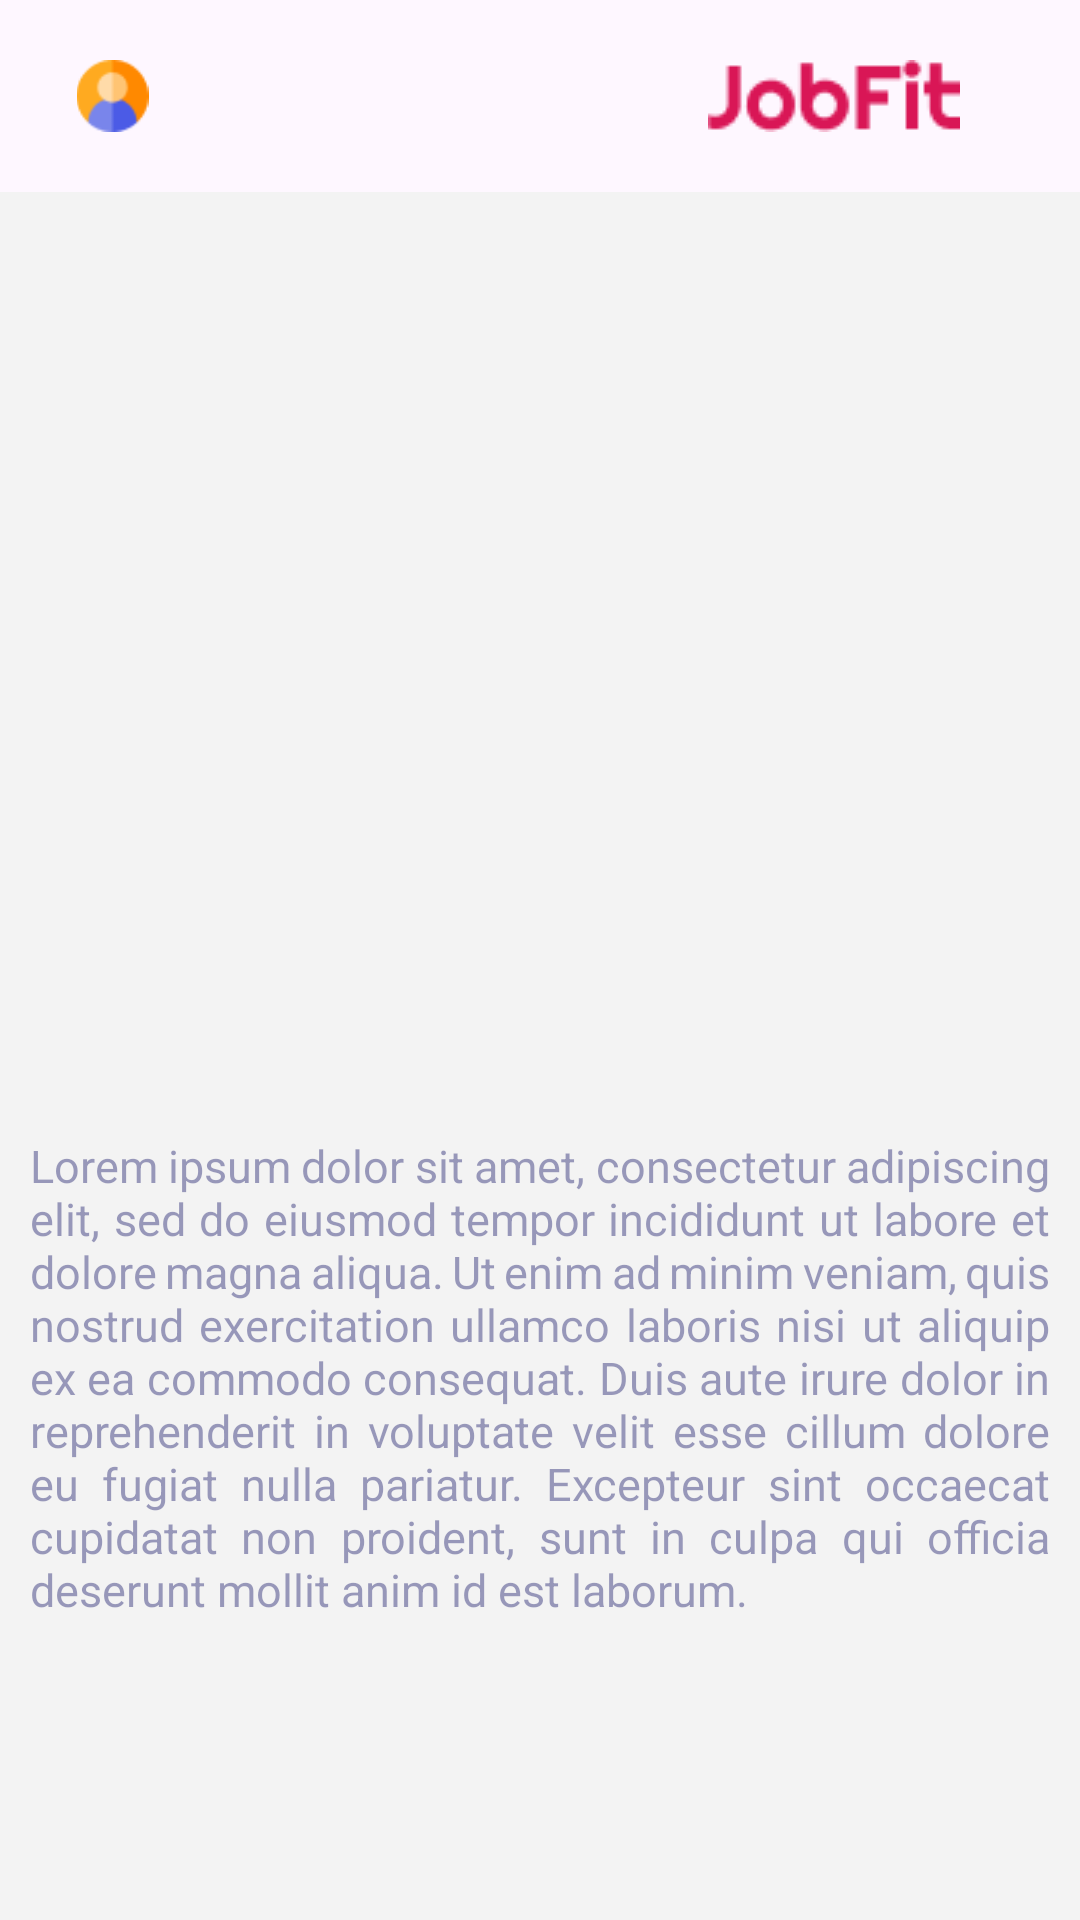

The Android layout XML behind this screen, and the referenced resources:
<!-- AndroidManifest.xml: application theme Theme.JobFit -->
<!-- res/layout/fragment_facts_comp.xml -->
<?xml version="1.0" encoding="utf-8"?>
<LinearLayout xmlns:android="http://schemas.android.com/apk/res/android"
    xmlns:tools="http://schemas.android.com/tools"
    android:layout_width="match_parent"
    android:layout_height="match_parent"
    tools:context=".fragment.FactsCompFragment"
    android:orientation="vertical"
    android:background="#F3F3F3">

    <androidx.coordinatorlayout.widget.CoordinatorLayout
        xmlns:android="http://schemas.android.com/apk/res/android"
        android:layout_width="match_parent"
        android:layout_height="wrap_content">
        <com.google.android.material.appbar.AppBarLayout
            android:layout_width="match_parent"
            android:layout_height="wrap_content"
            android:theme="@style/ThemeOverlay.AppCompat.Dark.ActionBar">
            <androidx.appcompat.widget.Toolbar
                android:id="@+id/toolbar"
                android:layout_width="match_parent"
                android:layout_height="?attr/actionBarSize"
                android:padding="20dp">
                <ImageView
                    android:layout_width="wrap_content"
                    android:layout_height="wrap_content"
                    android:src="@drawable/user_head"
                    android:layout_gravity="start"/>
                <ImageView
                    android:layout_width="wrap_content"
                    android:layout_height="wrap_content"
                    android:layout_marginEnd="20dp"
                    android:src="@drawable/jobfit_head"
                    android:layout_gravity="end"/>
            </androidx.appcompat.widget.Toolbar>
        </com.google.android.material.appbar.AppBarLayout>
    </androidx.coordinatorlayout.widget.CoordinatorLayout>
    
    <ScrollView
        android:layout_width="match_parent"
        android:layout_height="match_parent">
        <LinearLayout
            android:layout_width="match_parent"
            android:layout_height="wrap_content"
            android:orientation="vertical">
            <ImageView
                android:layout_width="match_parent"
                android:layout_height="250dp"
                android:src="@mipmap/ic_launcher_round"
                android:scaleType="centerCrop"/>
            <TextView
                android:layout_width="wrap_content"
                android:layout_height="wrap_content"
                android:textSize="18sp"
                android:textColor="#803C3C80"
                android:textStyle="bold"
                tools:text="Lorem ipsum dolor sit amet, "
                android:layout_marginStart="10dp"
                android:layout_marginEnd="10dp"
                android:layout_marginTop="30dp"/>
            <TextView
                android:layout_width="match_parent"
                android:layout_height="wrap_content"
                android:layout_marginStart="10dp"
                android:layout_marginEnd="10dp"
                android:layout_marginTop="10dp"
                android:textSize="15sp"
                android:textColor="#803C3C80"
                android:text="Lorem ipsum dolor sit amet, consectetur adipiscing elit, sed do eiusmod tempor incididunt ut labore et dolore magna aliqua. Ut enim ad minim veniam, quis nostrud exercitation ullamco laboris nisi ut aliquip ex ea commodo consequat. Duis aute irure dolor in reprehenderit in voluptate velit esse cillum dolore eu fugiat nulla pariatur. Excepteur sint occaecat cupidatat non proident, sunt in culpa qui officia deserunt mollit anim id est laborum."
                android:justificationMode="inter_word"/>
        </LinearLayout>
    </ScrollView>
</LinearLayout>
<!-- resources referenced by this layout -->
<resources>
  <!-- drawable jobfit_head: png bitmap (drawable, 1346 bytes) -->
  <!-- drawable user_head: png bitmap (drawable, 1253 bytes) -->
  <style name="Theme.JobFit" parent="Base.Theme.JobFit" />
  <style name="Base.Theme.JobFit" parent="Theme.Material3.DayNight.NoActionBar">
          
          
      </style>
</resources>
